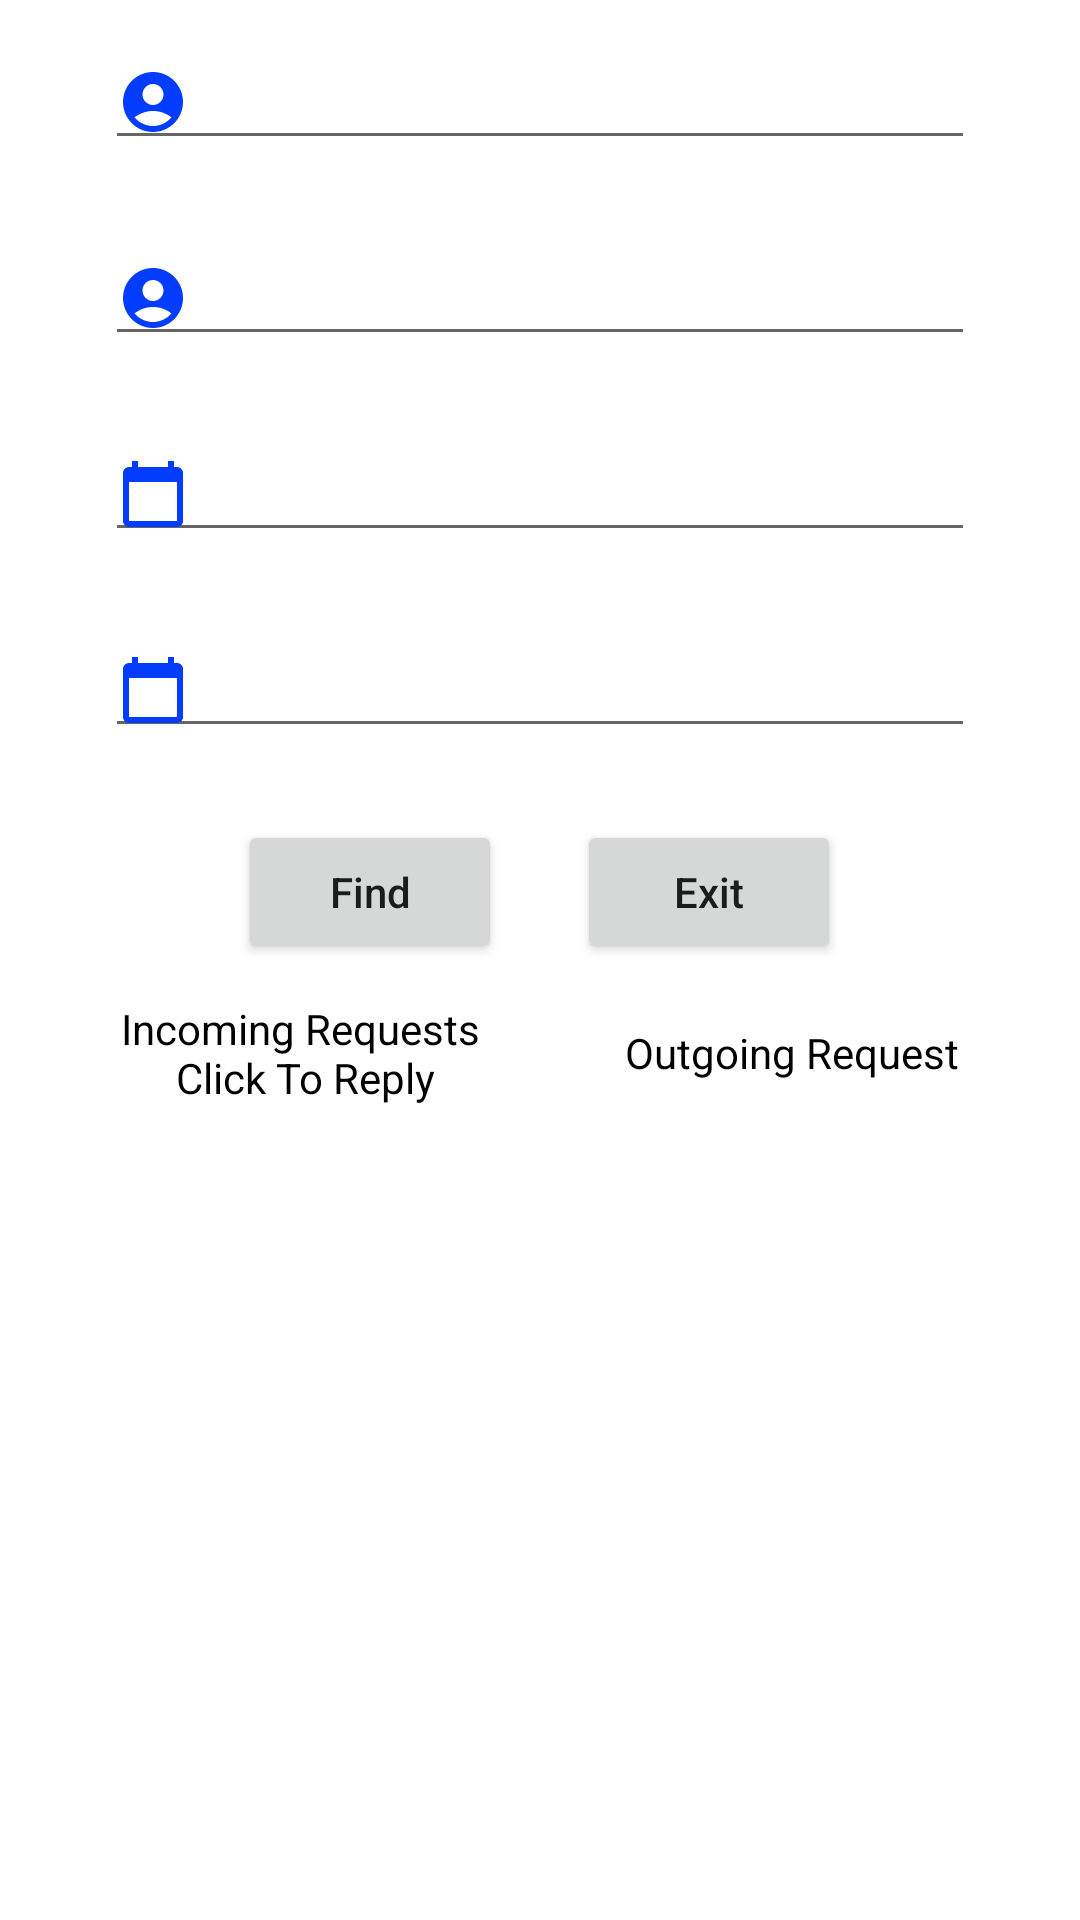

Here is an Android app screen rendered from its layout file. Give the layout XML and the strings, colors and styles it references.
<!-- AndroidManifest.xml: application theme Theme.MobilProje -->
<!-- res/layout/fragment_profile.xml -->
<?xml version="1.0" encoding="utf-8"?>
<layout xmlns:android="http://schemas.android.com/apk/res/android">

    <ScrollView
        android:layout_width="match_parent"
        android:layout_height="match_parent"
        android:background="@color/white">
        <LinearLayout
            android:layout_width="match_parent"
            android:layout_height="wrap_content"
            android:orientation="vertical"
            android:gravity="center"
            android:background="@color/white">
            <ImageView
                android:id="@+id/userPhoto"
                android:layout_width="wrap_content"
                android:layout_height="wrap_content"
                android:maxWidth="120dp"
                android:maxHeight="120dp"
                android:scaleType="centerCrop"
                android:background="@drawable/rounded_bg"
                android:adjustViewBounds="true"
                android:focusable="false" />
            <EditText
                android:id="@+id/nameText"
                android:drawableLeft="@drawable/baseline_name_surname"
                style="@style/EditTextStyle"
                android:layout_marginVertical="@dimen/verticalText"
                android:focusable="false"/>

            <EditText
                android:id="@+id/surNameText"
                android:drawableLeft="@drawable/baseline_name_surname"
                style="@style/EditTextStyle"
                android:layout_marginVertical="@dimen/verticalText"
                android:focusable="false"/>


            <EditText
                android:id="@+id/startDateText"
                android:drawableLeft="@drawable/baseline_date_24"
                style="@style/EditTextStyle"
                android:layout_marginVertical="@dimen/verticalText"
                android:inputType="date"
                android:focusable="false"
                />
            <EditText
                android:id="@+id/endDateText"
                style="@style/EditTextStyle"
                android:drawableLeft="@drawable/baseline_date_24"
                android:layout_marginVertical="@dimen/verticalText"
                android:inputType="date"
                android:focusable="false" />

            <LinearLayout
                android:layout_width="match_parent"
                android:layout_height="wrap_content"
                android:orientation="horizontal"
                android:gravity="center"
                android:background="@color/white">
                <Button
                    android:id="@+id/navigateButton"
                    android:layout_width="wrap_content"
                    android:layout_height="wrap_content"
                    android:layout_marginVertical="@dimen/verticalText"
                    android:layout_gravity="center"
                    android:text="@string/find"
                    android:layout_marginRight="25dp"
                    android:textAllCaps="false"/>
                <Button
                    android:id="@+id/exitButton"
                    android:layout_width="wrap_content"
                    android:layout_height="wrap_content"
                    android:layout_marginVertical="@dimen/verticalText"
                    android:layout_gravity="center"
                    android:text="@string/cikis"
                    android:textAllCaps="false"/>

            </LinearLayout>
            <LinearLayout
                android:layout_width="wrap_content"
                android:layout_height="match_parent"
                android:orientation="horizontal"
                android:gravity="center">
                <TextView
                    android:id="@+id/incomingRequestsText"
                    android:layout_width="wrap_content"
                    android:textColor="@color/black"
                    android:layout_gravity="center"
                    android:layout_marginRight="45dp"
                    android:gravity="center"
                    android:text="@string/incoming_requests"
                    android:layout_height="wrap_content"/>

                <TextView
                    android:id="@+id/outgoingRequestsText"
                    android:layout_width="wrap_content"
                    android:textColor="@color/black"
                    android:layout_gravity="center"
                    android:gravity="center"
                    android:text="@string/outgoing_request"
                    android:layout_height="wrap_content"/>

            </LinearLayout>

        </LinearLayout>

    </ScrollView>
    

</layout>
<!-- resources referenced by this layout -->
<resources>
  <color name="black">#FF000000</color>
  <color name="white">#FFFFFFFF</color>
  <dimen name="verticalText">12dp</dimen>
  <!-- drawable baseline_date_24 (drawable) -->
  <vector android:height="24dp" android:tint="#023DFF"
      android:viewportHeight="24" android:viewportWidth="24"
      android:width="24dp" xmlns:android="http://schemas.android.com/apk/res/android">
      <path android:fillColor="@android:color/white" android:pathData="M20,3h-1L19,1h-2v2L7,3L7,1L5,1v2L4,3c-1.1,0 -2,0.9 -2,2v16c0,1.1 0.9,2 2,2h16c1.1,0 2,-0.9 2,-2L22,5c0,-1.1 -0.9,-2 -2,-2zM20,21L4,21L4,8h16v13z"/>
  </vector>
  <!-- drawable baseline_name_surname (drawable) -->
  <vector android:height="24dp" android:tint="#023DFF"
      android:viewportHeight="24" android:viewportWidth="24"
      android:width="24dp" xmlns:android="http://schemas.android.com/apk/res/android">
      <path android:fillColor="@android:color/white" android:pathData="M12,2C6.48,2 2,6.48 2,12s4.48,10 10,10s10,-4.48 10,-10S17.52,2 12,2zM12,6c1.93,0 3.5,1.57 3.5,3.5S13.93,13 12,13s-3.5,-1.57 -3.5,-3.5S10.07,6 12,6zM12,20c-2.03,0 -4.43,-0.82 -6.14,-2.88C7.55,15.8 9.68,15 12,15s4.45,0.8 6.14,2.12C16.43,19.18 14.03,20 12,20z"/>
  </vector>
  <!-- drawable rounded_bg (drawable) -->
  <shape xmlns:android="http://schemas.android.com/apk/res/android"
      android:shape="oval">
      <solid android:color="@color/white"/>
      <stroke
          android:width="4dp"/>
  </shape>
  <string name="cikis">Exit</string>
  <string name="find">Find</string>
  <string name="incoming_requests">Incoming Requests \nClick To Reply</string>
  <string name="outgoing_request">Outgoing Request</string>
  <style name="EditTextStyle">
          <item name="android:layout_width">match_parent</item>
          <item name="android:layout_height">wrap_content</item>
          <item name="android:layout_gravity">center_horizontal</item>
          <item name="android:layout_marginRight">@dimen/centerilaze</item>
          <item name="android:drawablePadding">@dimen/dpp_12</item>
          <item name="android:layout_marginLeft">@dimen/centerilaze</item>
          <item name="android:textSize">18sp</item>
          <item name="android:maxLines">1</item>
          
      </style>
  <style name="Theme.MobilProje" parent="Theme.MaterialComponents.DayNight.DarkActionBar">
          
          <item name="colorPrimary">@color/purple_500</item>
          <item name="colorPrimaryVariant">@color/purple_700</item>
          <item name="colorOnPrimary">@color/white</item>
          
          <item name="colorSecondary">@color/teal_200</item>
          <item name="colorSecondaryVariant">@color/teal_700</item>
          <item name="colorOnSecondary">@color/black</item>
          
          <item name="android:statusBarColor" tools:targetApi="l">?attr/colorPrimaryVariant</item>
          
      </style>
  <dimen name="centerilaze">35dp</dimen>
  <dimen name="dpp_12">12dp</dimen>
  <color name="purple_500">#FF6200EE</color>
  <color name="purple_700">#FF3700B3</color>
  <color name="teal_200">#FF03DAC5</color>
  <color name="teal_700">#FF018786</color>
</resources>
